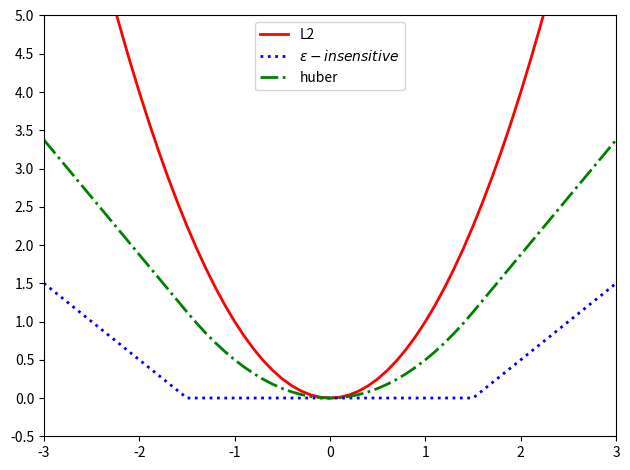

Write the Python code that produced this figure.
import numpy as np
import matplotlib.pyplot as plt

err = np.arange(-3, 3.01, 0.1)
epsilon = 1.5
indices = np.abs(err) <= epsilon

L2 = err**2
huber = 0.5 * indices * err**2 + (1 - indices) * (epsilon * (np.abs(err) - epsilon / 2))
vapnik = indices * 0 + (1 - indices) * (np.abs(err) - epsilon)

plt.figure()
plt.subplot()
plt.axis([-3, 3, -0.5, 5])
plt.xticks(np.linspace(-3, 3, 7))
plt.yticks(np.linspace(-0.5, 5, 12))
plt.plot(err, L2, 'r-', lw=2, label='L2')
plt.plot(err, vapnik, 'b:', lw=2, label=r'$\epsilon-insensitive$')
plt.plot(err, huber, 'g-.', lw=2, label='huber')

plt.legend()
plt.tight_layout()
plt.show()